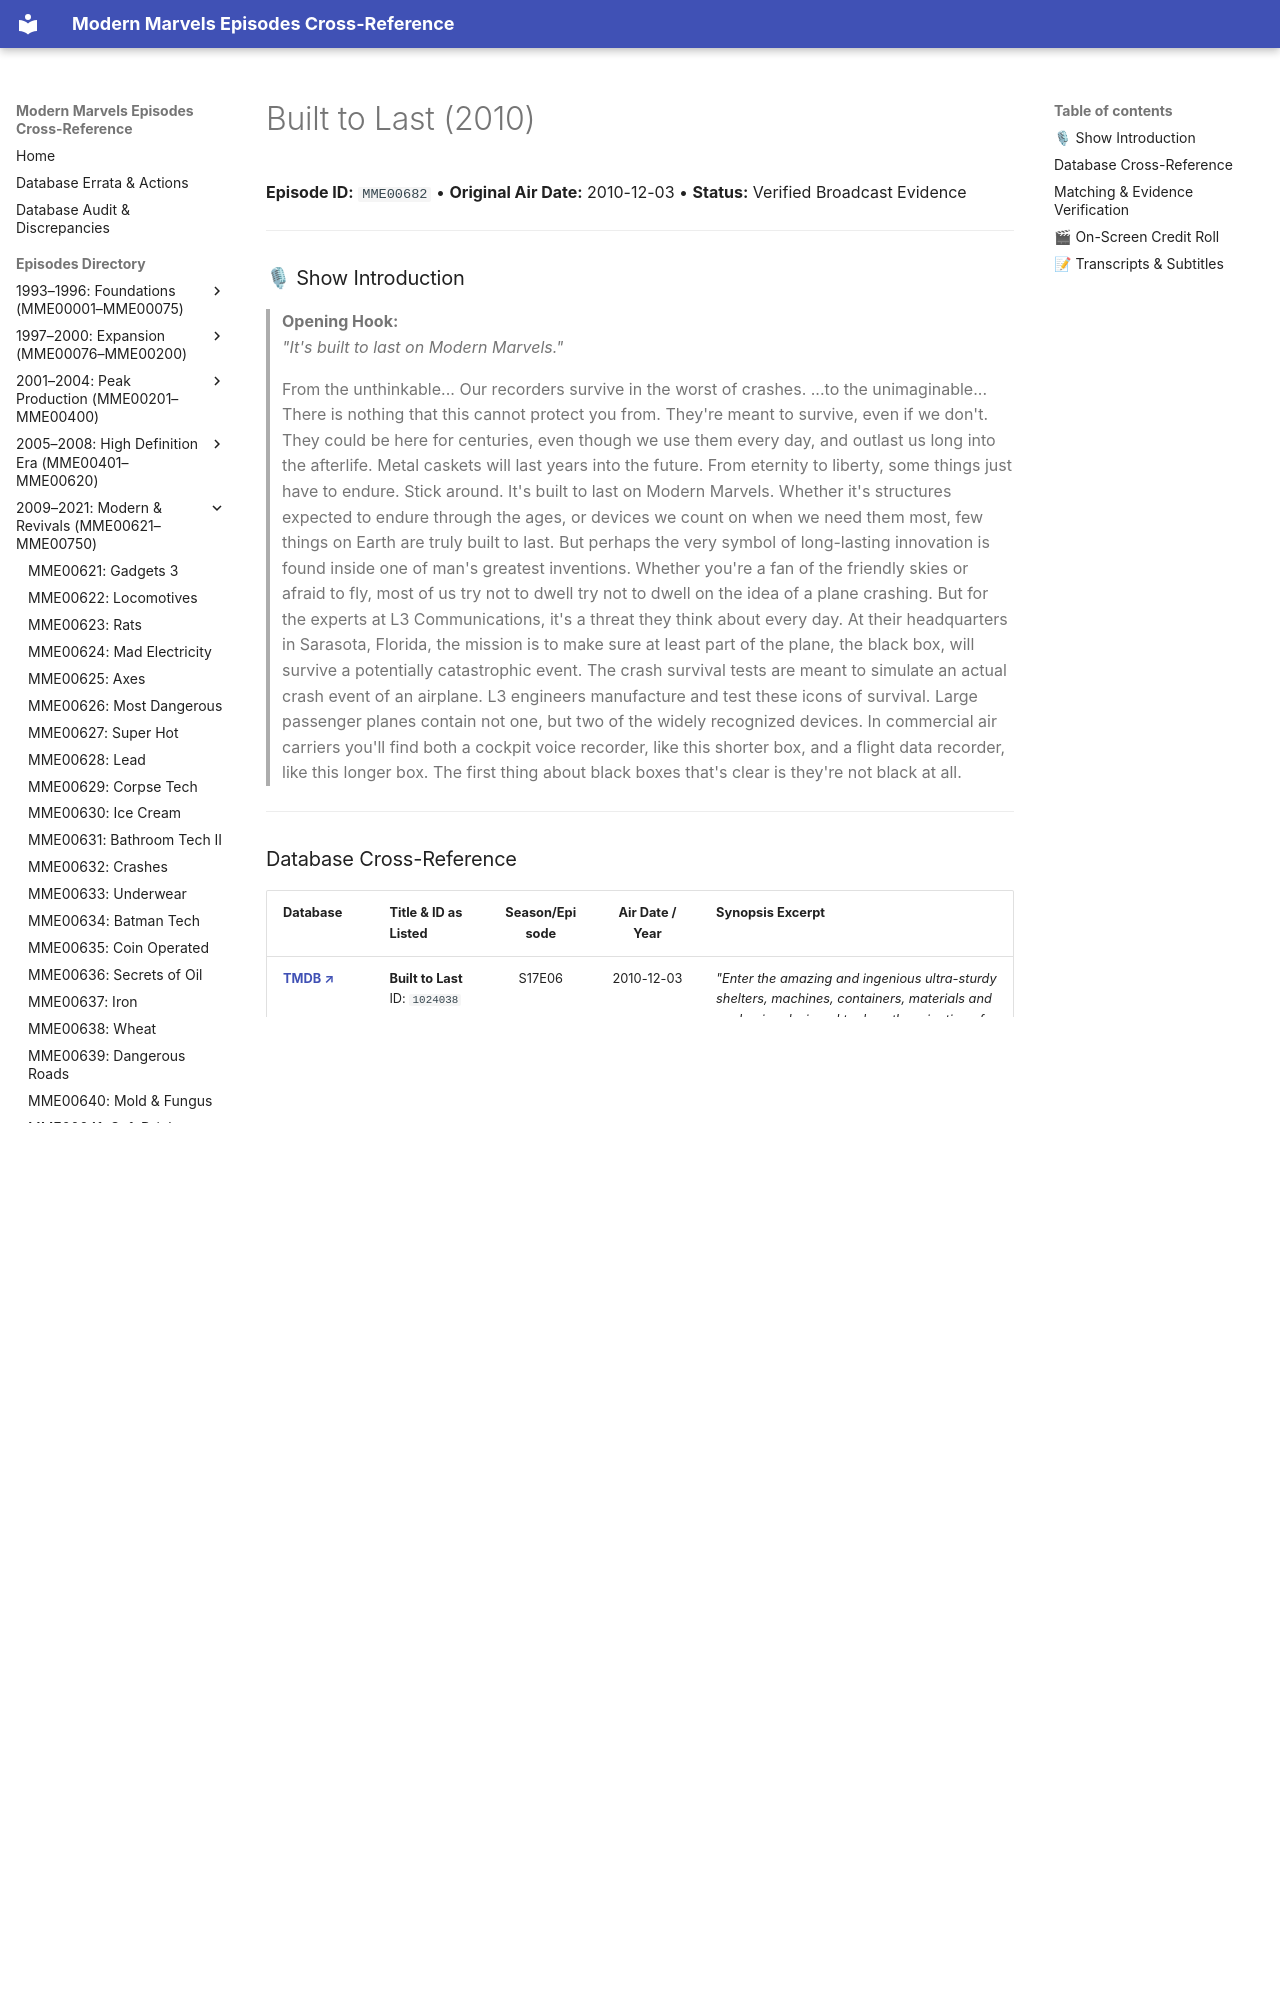

repository: ModernMarvelsFan/ModernMarvels · page: episodes/MME00682/index.html · generator: mkdocs

# Built to Last (2010)

**Episode ID:** `MME00682` • **Original Air Date:** 2010-12-03 • **Status:** Verified Broadcast Evidence

---

### 🎙 Show Introduction

> **Opening Hook:**  
> *"It's built to last on Modern Marvels."*

> From the unthinkable... Our recorders survive in the worst of crashes. ...to the unimaginable... There is nothing that this cannot protect you from. They're meant to survive, even if we don't. They could be here for centuries, even though we use them every day, and outlast us long into the afterlife. Metal caskets will last years into the future. From eternity to liberty, some things just have to endure. Stick around. It's built to last on Modern Marvels. Whether it's structures expected to endure through the ages, or devices we count on when we need them most, few things on Earth are truly built to last. But perhaps the very symbol of long-lasting innovation is found inside one of man's greatest inventions. Whether you're a fan of the friendly skies or afraid to fly, most of us try not to dwell try not to dwell on the idea of a plane crashing. But for the experts at L3 Communications, it's a threat they think about every day. At their headquarters in Sarasota, Florida, the mission is to make sure at least part of the plane, the black box, will survive a potentially catastrophic event. The crash survival tests are meant to simulate an actual crash event of an airplane. L3 engineers manufacture and test these icons of survival. Large passenger planes contain not one, but two of the widely recognized devices. In commercial air carriers you'll find both a cockpit voice recorder, like this shorter box, and a flight data recorder, like this longer box. The first thing about black boxes that's clear is they're not black at all.

---
